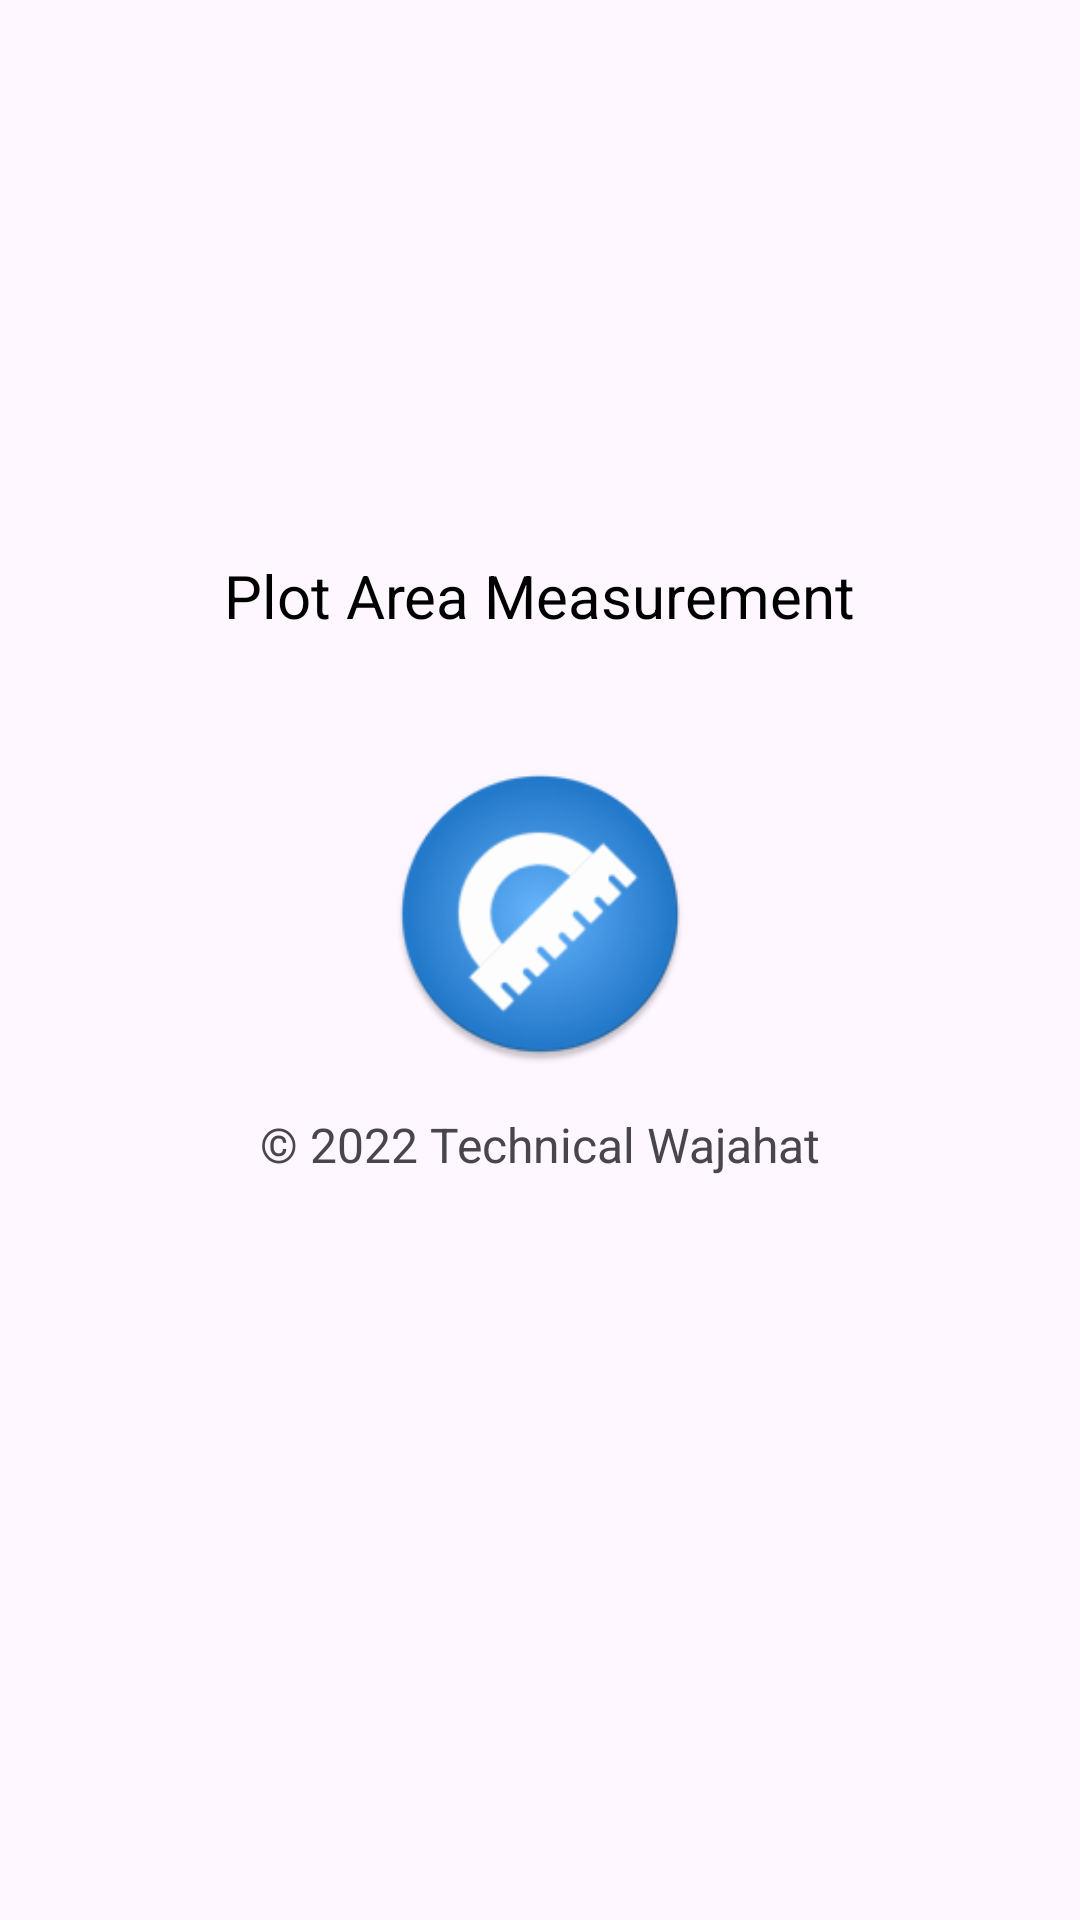

The Android layout XML behind this screen, and the referenced resources:
<!-- AndroidManifest.xml: application theme Theme.PlotAreaMeasurement -->
<!-- res/layout/activity_about.xml -->
<?xml version="1.0" encoding="utf-8"?>
<androidx.constraintlayout.widget.ConstraintLayout xmlns:android="http://schemas.android.com/apk/res/android"
    xmlns:app="http://schemas.android.com/apk/res-auto"
    xmlns:tools="http://schemas.android.com/tools"
    android:layout_width="match_parent"
    android:layout_height="match_parent"
    tools:context=".About">

    <LinearLayout
        android:id="@+id/about_linearLayout"
        android:layout_width="match_parent"
        android:layout_height="wrap_content"
        android:gravity="center"
        android:orientation="vertical"
        android:padding="24dp"
        app:layout_constraintBottom_toBottomOf="parent"
        app:layout_constraintEnd_toEndOf="parent"
        app:layout_constraintStart_toStartOf="parent"
        app:layout_constraintTop_toTopOf="parent">

        <TextView
            android:id="@+id/text_app_name"
            style="@style/aboutStyleTitle"
            android:layout_width="wrap_content"
            android:layout_height="wrap_content"
            android:text="@string/app_name"
            android:textSize="20sp" />

        <TextView
            android:id="@+id/text_version"
            style="@style/aboutTextStyle"
            android:layout_width="wrap_content"
            android:layout_height="wrap_content"
            android:layout_marginTop="5dp" />

        <com.google.android.material.imageview.ShapeableImageView
            android:id="@+id/app_image"
            android:layout_width="100dp"
            android:layout_height="100dp"
            android:layout_marginVertical="16dp"
            android:src="@mipmap/ic_launcher_round"
            app:shapeAppearanceOverlay="@style/styleImage" />

        <TextView
            android:id="@+id/copyright"
            style="@style/aboutTextStyle"
            android:layout_width="wrap_content"
            android:layout_height="wrap_content"
            android:text="@string/text_copyrights" />

        <TextView
            android:id="@+id/text_moreAbout"
            style="@style/aboutTextLinkStyle"
            android:layout_width="wrap_content"
            android:layout_height="wrap_content"
            android:layout_marginTop="36dp"
            android:textSize="20sp" />

    </LinearLayout>

</androidx.constraintlayout.widget.ConstraintLayout>
<!-- resources referenced by this layout -->
<resources>
  <!-- mipmap ic_launcher_round: png bitmap (mipmap-hdpi, 5861 bytes) -->
  <string name="app_name">Plot Area Measurement</string>
  <string name="text_copyrights">© 2022 Technical Wajahat</string>
  <style name="aboutStyleTitle" parent="TextAppearance.Material3.TitleLarge">
          <item name="fontFamily">@font/roboto_bold</item>
          <item name="android:textColor">@color/black</item>
      </style>
  <style name="aboutTextLinkStyle" parent="TextAppearance.Material3.BodyMedium">
          <item name="fontFamily">@font/roboto_bold</item>
          <item name="android:textColorLink">@color/primaryDarkColor</item>
      </style>
  <style name="aboutTextStyle" parent="">
          <item name="fontFamily">@font/roboto_medium</item>
      </style>
  <style name="styleImage" parent="">
          <item name="cornerFamily">rounded</item>
          <item name="cornerSize">25dp</item>
      </style>
  <style name="Theme.PlotAreaMeasurement" parent="Theme.Material3.Light.NoActionBar">
          
          <item name="colorPrimary">@color/primaryColor</item>
          <item name="colorPrimaryVariant">@color/primaryDarkColor</item>
          <item name="colorOnPrimary">@color/white</item>
          
          <item name="colorSecondary">@color/primaryColor</item>
          <item name="colorSecondaryVariant">@color/primaryLightColor</item>
          <item name="colorOnSecondary">@color/black</item>
          <item name="colorSecondaryContainer">@color/IndicatorColor</item>
          
          <item name="android:statusBarColor" tools:targetApi="l">@color/ActionBarColor</item>
          <item name="android:windowLightStatusBar" tools:targetApi="m">true</item>
          
          <item name="fontFamily">@font/roboto_medium</item>
          <item name="android:textSize">16sp</item>
      </style>
  <color name="black">#FF000000</color>
  <color name="primaryDarkColor">#0069c0</color>
  <color name="primaryColor">#2196f3</color>
  <color name="white">#FFFFFFFF</color>
  <color name="primaryLightColor">#6ec6ff</color>
  <color name="IndicatorColor">#662196F3</color>
  <color name="ActionBarColor">#e4effc</color>
</resources>
